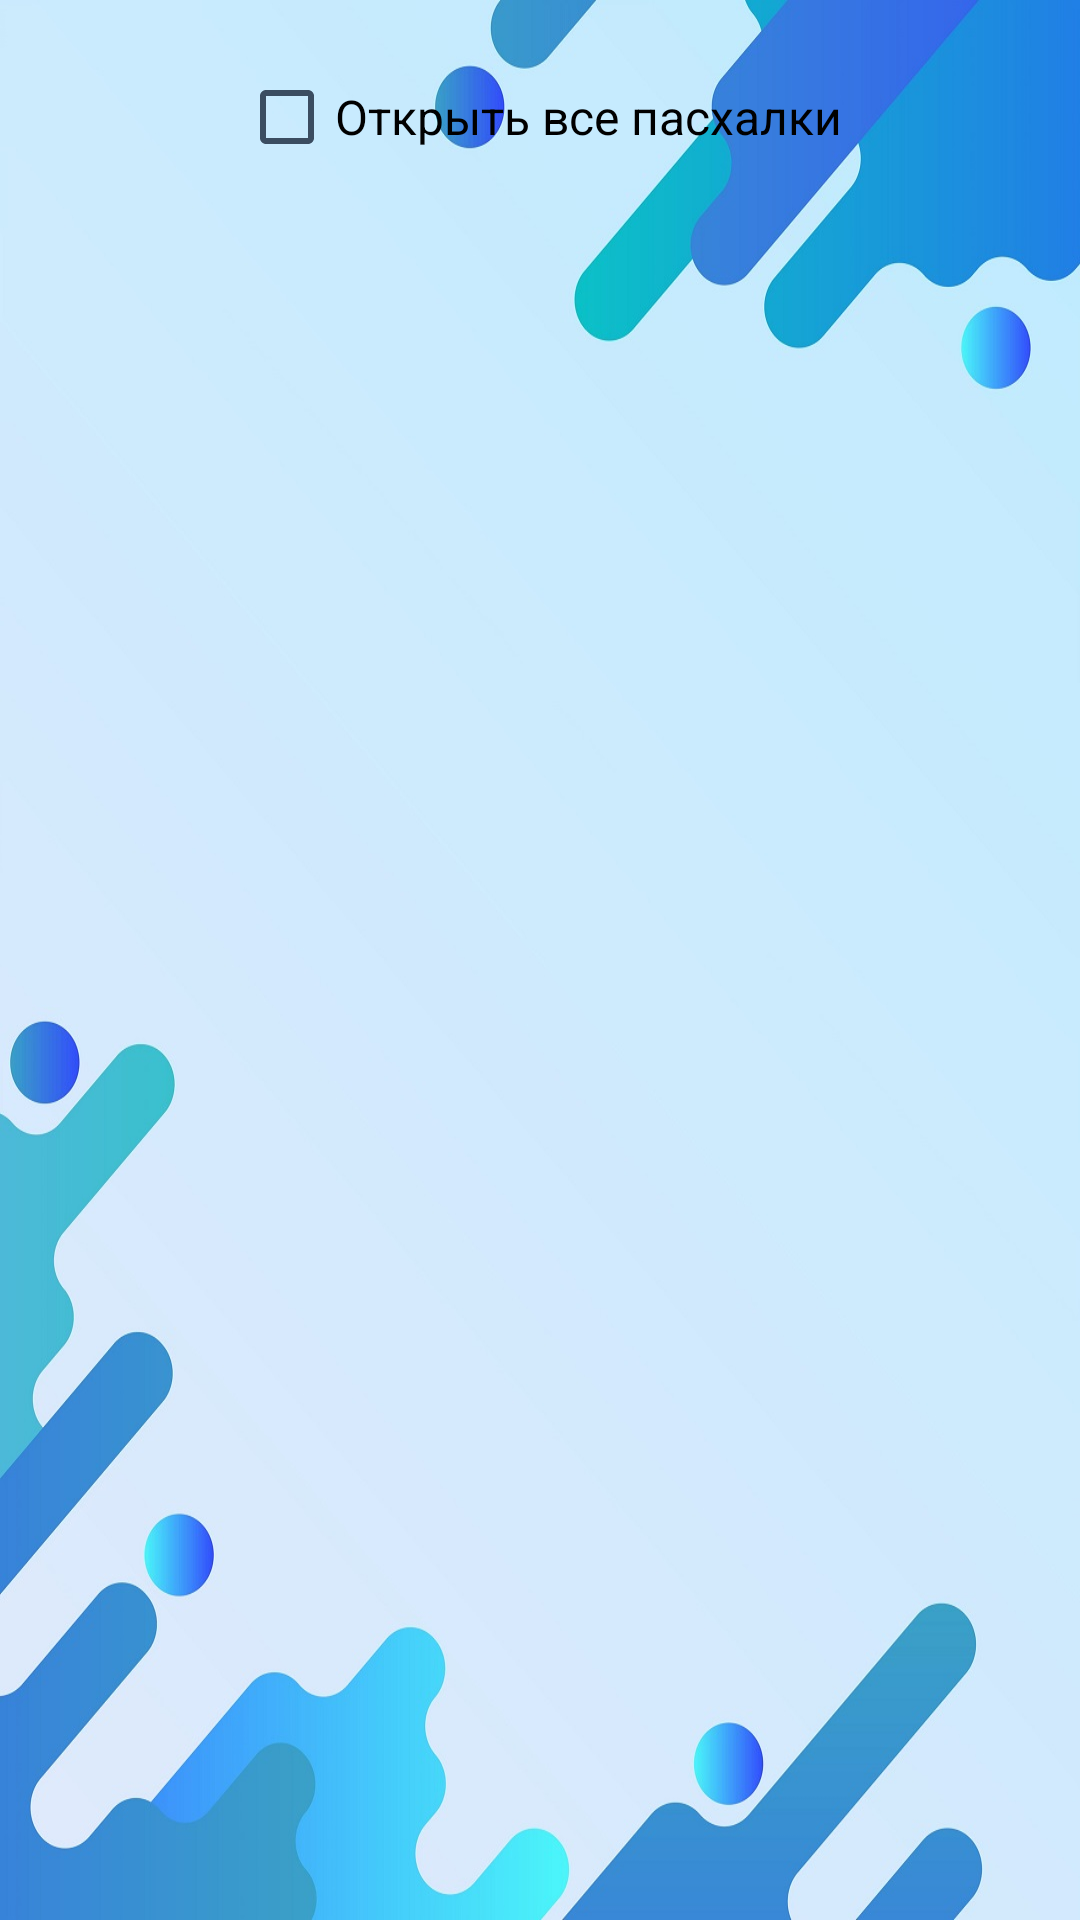

Layout XML and referenced resources for this Android screen:
<!-- AndroidManifest.xml: application theme Theme.MyApp.Main -->
<!-- res/layout/fragment_admin_panel_show_list_directions.xml -->
<?xml version="1.0" encoding="utf-8"?>
<androidx.constraintlayout.widget.ConstraintLayout xmlns:android="http://schemas.android.com/apk/res/android"
    android:layout_width="match_parent"
    android:layout_height="match_parent"
    xmlns:app="http://schemas.android.com/apk/res-auto"
    android:id="@+id/fragment_admin_panel"
    android:background="@drawable/background_light">


    <CheckBox
        android:id="@+id/open_all_ficha"
        android:layout_width="wrap_content"
        android:layout_height="wrap_content"
        android:text="@string/Open_all_ficha"
        app:layout_constraintStart_toStartOf="parent"
        app:layout_constraintTop_toTopOf="parent"
        app:layout_constraintEnd_toEndOf="parent"
        android:layout_marginTop="15dp"
        android:textSize="16sp"
        />

</androidx.constraintlayout.widget.ConstraintLayout>
<!-- resources referenced by this layout -->
<resources>
  <!-- drawable background_light (drawable) -->
  <?xml version="1.0" encoding="utf-8"?>
  <layer-list>
  
      <item xmlns:android="http://schemas.android.com/apk/res/android">
          <bitmap
              android:gravity="fill"
              android:src="@drawable/background_pic_light" />
      </item>
  
  </layer-list>
  <string name="Open_all_ficha">Открыть все пасхалки</string>
  <style name="Theme.MyApp.Main" parent="Theme.MaterialComponents.DayNight.NoActionBar">
          
          <item name="colorPrimary">@color/sea50</item>
          <item name="colorError">@color/error</item>
          <item name="android:textColor">@color/black</item>
          <item name="itemTextColor">@color/black</item>
          <item name="android:textColorPrimary">@color/black</item> 
          <item name="android:textColorSecondary">@color/coal</item>
          <item name="android:listChoiceBackgroundIndicator">@color/black</item> 
          <item name="colorPrimaryVariant">@color/black</item>
          <item name="colorSecondary">@color/fierd50</item>
          <item name="colorOnPrimary">@color/black</item>
          <item name="colorOnError">@color/black</item>
          <item name="chipStyle">@style/Widget.MaterialComponents.Chip.Action</item>
          <item name="textInputStyle">@style/Widget.MaterialComponents.TextInputLayout.FilledBox</item>
          <item name="android:listViewStyle">@color/sea</item>
          <item name="android:textViewStyle">@color/black</item>
          <item name="textColorAlertDialogListItem">@color/black</item>
          <item name="android:forceDarkAllowed" tools:targetApi="q">false</item>
          <item name="android:windowContentTransitions">true</item>
      </style>
  <!-- drawable background_pic_light: jpg bitmap (drawable, 98107 bytes) -->
  <color name="sea50">#CC446EAE</color>
  <color name="error">#BA3038</color>
  <color name="black">#FF000000</color>
  <color name="coal">#3b4d61</color>
  <color name="fierd50">#662e327b</color>
  <color name="sea">#077b8a</color>
</resources>
